Run: headless pygame with SDL's dummy video driver; simulated clock (each Clock.tick advances the game by its frame time, no real sleeping); random seed 0; keys injected as events and as key.get_pressed() state; no mouse input.
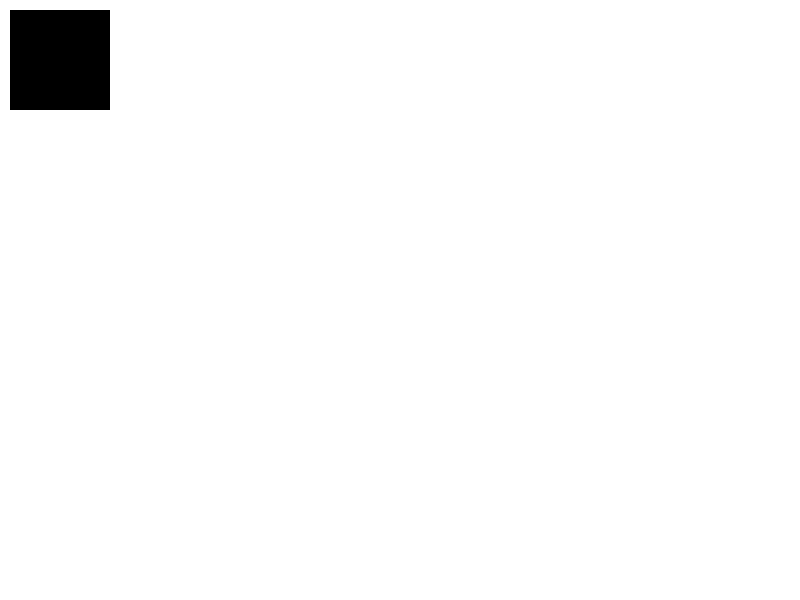
Frame 1 of 4 · flips 1–60 · no input
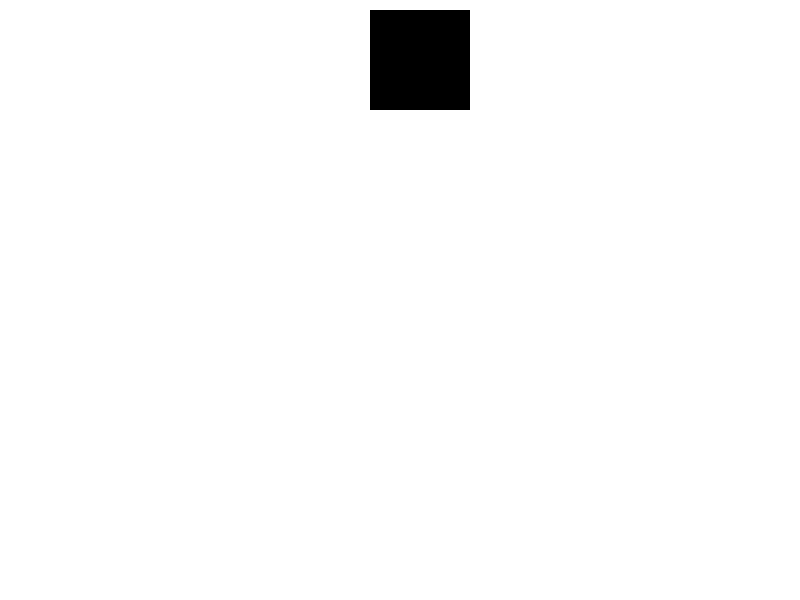
Frame 2 of 4 · flips 61–180 · tapped SPACE, RETURN · held RIGHT (→), D
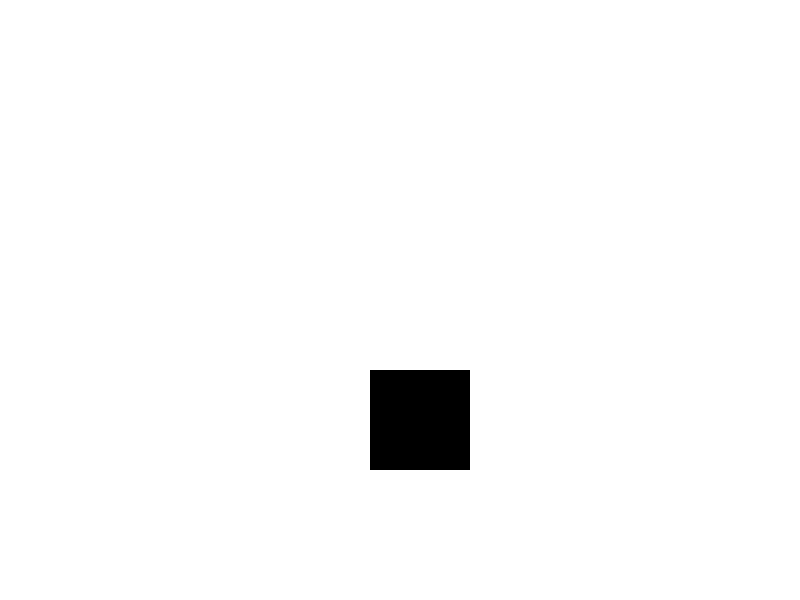
Frame 3 of 4 · flips 181–300 · held DOWN (↓), S
Frame 4 of 4 · flips 301–420 · held LEFT (←), A, UP (↑), W · screen same as frame 1, image omitted

The pygame program that drew these frames:

import pygame, sys
pygame.init()

red = (255, 0, 0)
white = (255, 255, 255)
black = (0, 0, 0)

cord_x = 10
cord_y = 10

speed_x = 0
speed_y = 0

clock = pygame.time.Clock()
size = (800, 600)
screen = pygame.display.set_mode(size)


while True:
    for event in pygame.event.get():
        if event.type == pygame.QUIT:
            sys.exit()
        # Eventos del teclado
        if event.type == pygame.KEYDOWN:
            if event.key == pygame.K_LEFT:
                speed_x = -3
            if event.key == pygame.K_RIGHT:
                speed_x = 3
            if event.key == pygame.K_UP:
                speed_y = -3
            if event.key == pygame.K_DOWN:
                speed_y = 3
        
        if event.type == pygame.KEYUP:  
            if event.key == pygame.K_LEFT:
                speed_x = 0
            if event.key == pygame.K_RIGHT:
                speed_x = 0
            if event.key == pygame.K_UP:
                speed_y = 0
            if event.key == pygame.K_DOWN:
                speed_y = 0
                
                
    screen.fill(white)
    
    cord_x += speed_x
    cord_y += speed_y
    
    pygame.draw.rect(screen, black, (cord_x, cord_y, 100, 100))
    
    pygame.display.flip()
    clock.tick(60)
